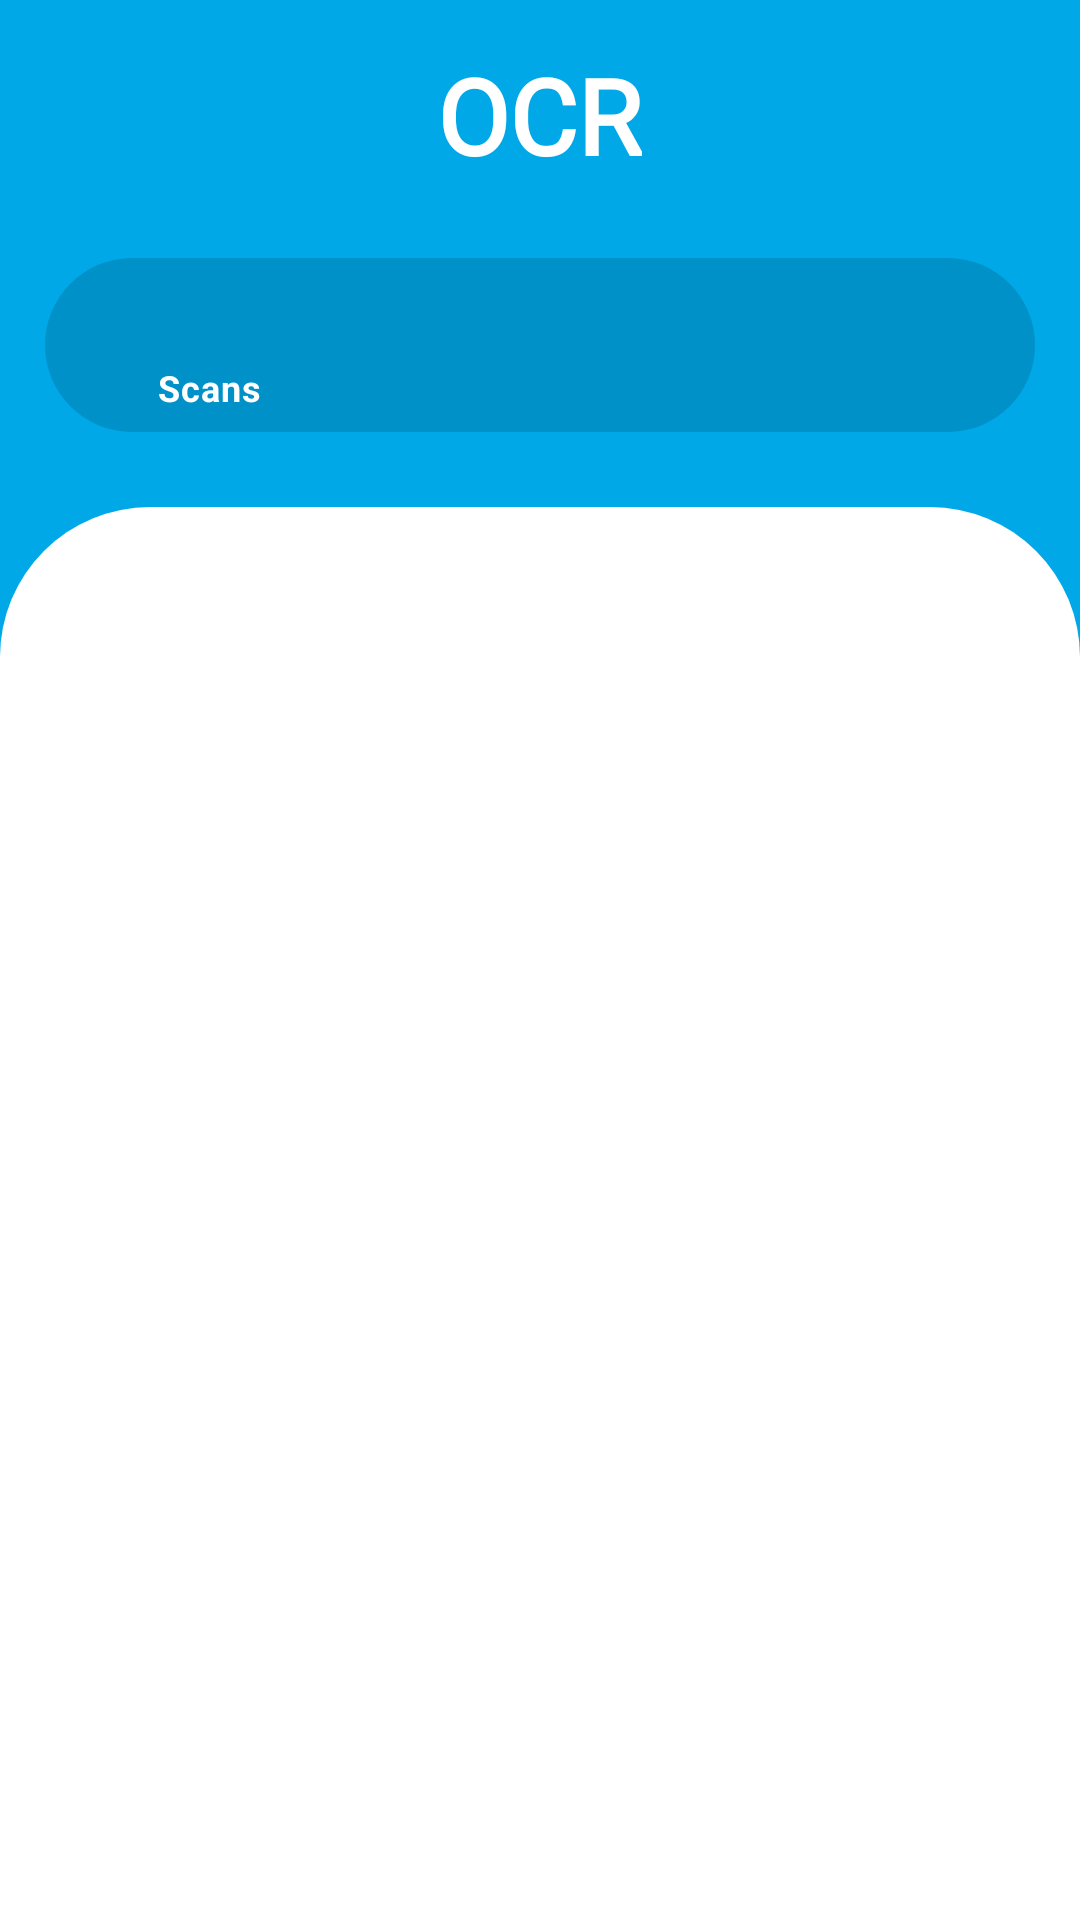

The Android layout XML behind this screen, and the referenced resources:
<!-- AndroidManifest.xml: application theme Theme.OCR -->
<!-- res/layout/activity_main.xml -->
<?xml version="1.0" encoding="utf-8"?>
<androidx.constraintlayout.widget.ConstraintLayout xmlns:android="http://schemas.android.com/apk/res/android"
    xmlns:app="http://schemas.android.com/apk/res-auto"
    xmlns:tools="http://schemas.android.com/tools"
    android:layout_width="match_parent"
    android:layout_height="match_parent"
    tools:context=".MainActivity"
    android:background="@drawable/gradient_background"
    android:animateLayoutChanges="true">


    <RelativeLayout
        android:id="@+id/relativeLayout"
        android:layout_width="match_parent"
        android:layout_height="?android:attr/actionBarSize"
        android:layout_margin="15dp"
        android:background="@drawable/toolbar_gradient"
        app:layout_constraintEnd_toEndOf="parent"
        app:layout_constraintStart_toStartOf="parent"
        app:layout_constraintTop_toTopOf="parent"
        android:animateLayoutChanges="true">

        <TextView
            android:layout_width="wrap_content"
            android:layout_height="match_parent"
            android:layout_marginStart="39dp"
            android:layout_marginEnd="45dp"
            android:fontFamily="@font/averia_sans_libre_light"
            android:layout_centerInParent="true"
            android:text="@string/app_name"
            android:textAlignment="center"
            android:textColor="@color/white"
            android:textSize="35sp"
            android:textStyle="bold" />

    </RelativeLayout>


    <com.google.android.material.bottomnavigation.BottomNavigationView

        android:id="@+id/bottomNavigationView"
        android:layout_width="match_parent"
        android:layout_height="58dp"
        style="@style/Widget.MaterialComponents.BottomNavigationView.Colored"
        android:layout_margin="15dp"
        android:layout_marginTop="28dp"
        android:background="@drawable/navbar_background"
        android:elevation="16dp"
        app:itemIconTint="@color/white"
        app:itemTextColor="@color/white"
        app:layout_constraintEnd_toEndOf="parent"
        app:layout_constraintStart_toStartOf="parent"
        app:layout_constraintTop_toBottomOf="@+id/relativeLayout"
        app:menu="@menu/nav_bar_menu"
        app:labelVisibilityMode="selected"
        android:animateLayoutChanges="true"/>


    <LinearLayout
        android:layout_width="match_parent"
        android:layout_height="0dp"
        android:background="@drawable/storage_drawable"
        android:layout_marginTop="25dp"
        app:layout_constraintBottom_toBottomOf="parent"
        app:layout_constraintTop_toBottomOf="@+id/bottomNavigationView"
        android:animateLayoutChanges="true">

        <FrameLayout
            android:id="@+id/fragment_container"
            android:layout_width="match_parent"
            android:layout_height="match_parent"
            android:layout_marginTop="40dp"
            android:layout_marginRight="20dp"
            android:layout_marginLeft="20dp"
            android:animateLayoutChanges="true"
            />
    </LinearLayout>


</androidx.constraintlayout.widget.ConstraintLayout>







































































































<!-- resources referenced by this layout -->
<resources>
  <color name="white">#FFFFFFFF</color>
  <!-- drawable gradient_background (drawable) -->
  <?xml version="1.0" encoding="utf-8"?>
  <shape xmlns:android="http://schemas.android.com/apk/res/android">
  
      <gradient
          android:startColor="@color/blue1"
          android:centerColor="@color/blue3"
          android:endColor="@color/blue3"
          android:angle="45">
  
      </gradient>
  </shape>
  <!-- drawable navbar_background (drawable) -->
  <?xml version="1.0" encoding="utf-8"?>
  <shape xmlns:android="http://schemas.android.com/apk/res/android">
      <solid android:color="@color/nav_bar_color" />
      <corners android:radius="100dp" /> 
  </shape>
  <!-- drawable storage_drawable (drawable) -->
  <?xml version="1.0" encoding="utf-8"?>
  <shape xmlns:android="http://schemas.android.com/apk/res/android">
      <solid android:color="@color/white" />
      <corners
          android:topLeftRadius="50dp"
          android:topRightRadius="50dp"
          android:bottomLeftRadius="0dp"
          android:bottomRightRadius="0dp"
      />
  </shape>
  <!-- drawable toolbar_gradient (drawable) -->
  <?xml version="1.0" encoding="utf-8"?>
  <shape xmlns:android="http://schemas.android.com/apk/res/android">
      <gradient
  
          android:startColor="@color/blue3"
          android:endColor="@color/blue3"
          android:angle="90">
  
      </gradient>
  </shape>
  <string name="app_name">OCR</string>
  <style name="Theme.OCR" parent="Base.Theme.OCR" />
  <color name="blue1">#68CEF1</color>
  <color name="blue3">#00A8E7</color>
  <color name="nav_bar_color">#0091C8</color>
  <style name="Base.Theme.OCR" parent="Theme.Material3.DayNight.NoActionBar">
          
          
      </style>
</resources>
